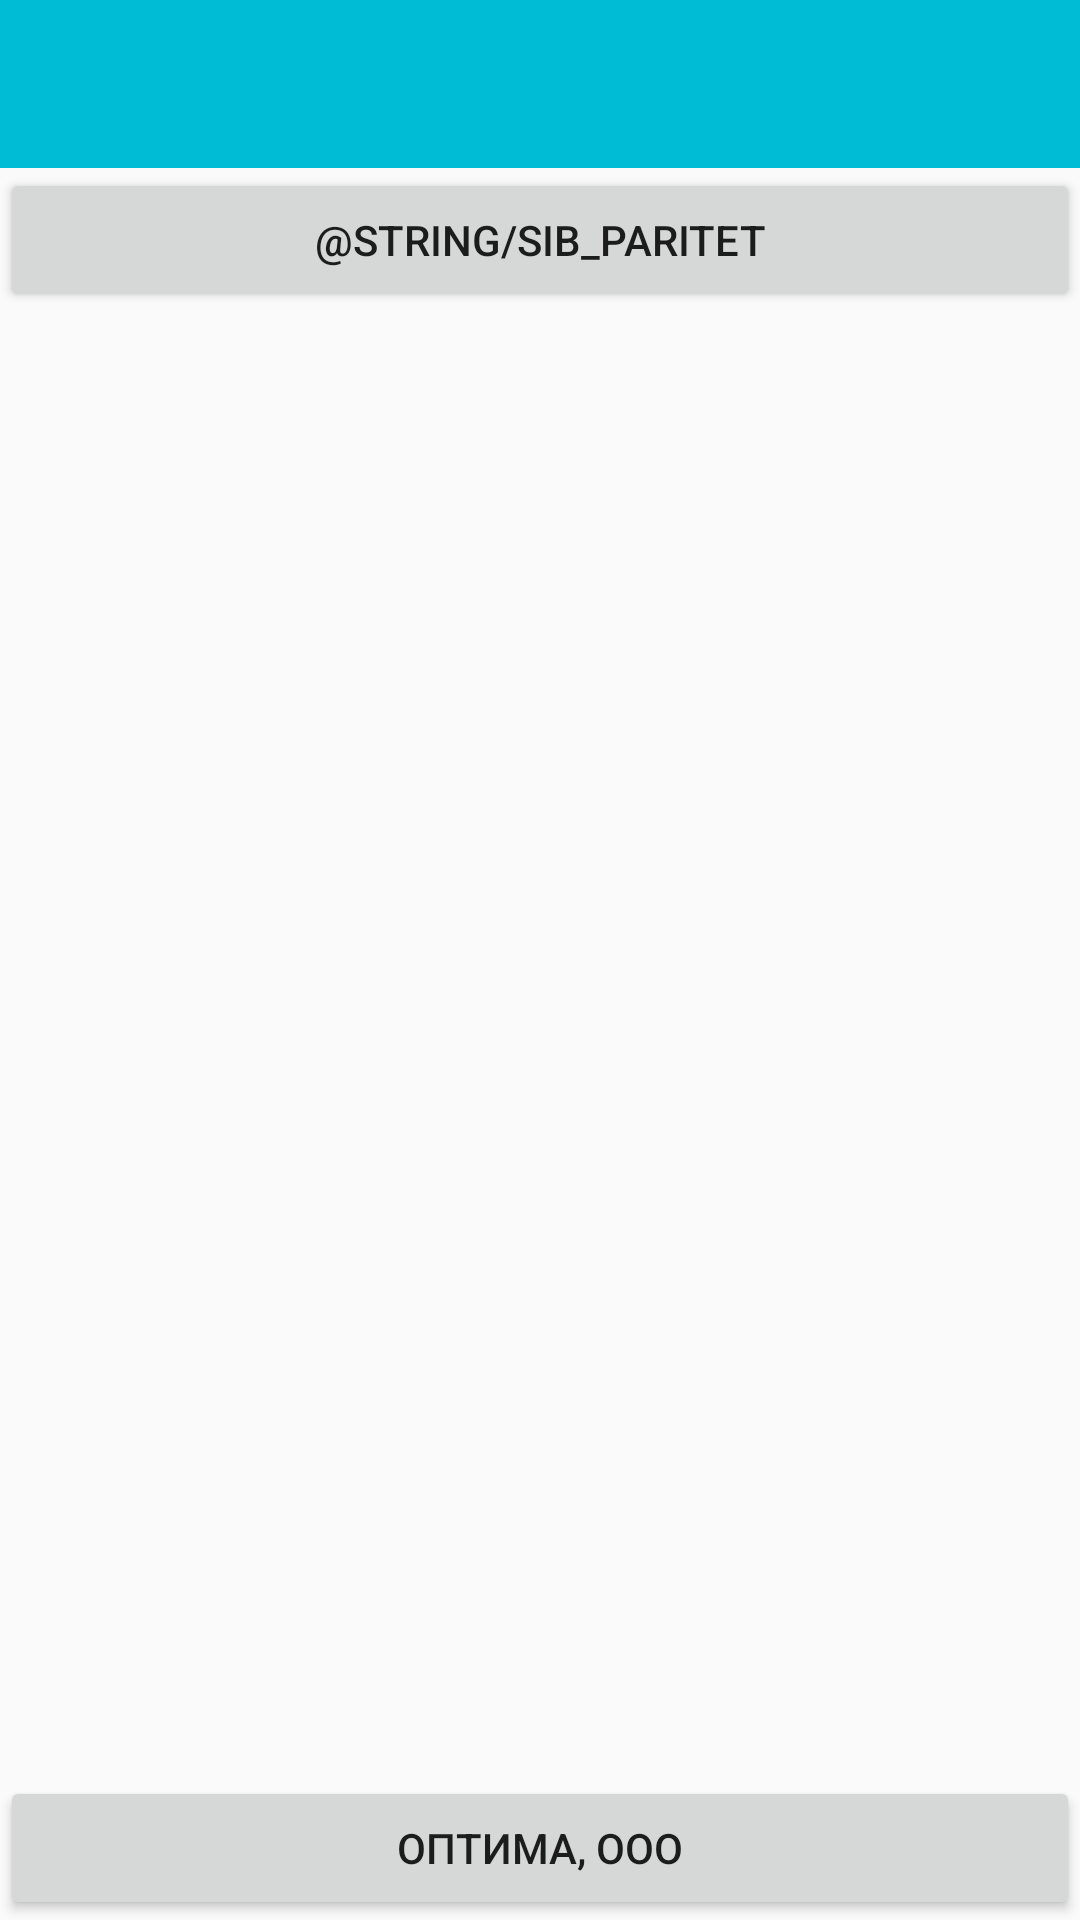

Produce the Android XML layout that renders to this screen, including the resource entries it uses.
<!-- AndroidManifest.xml: application theme AppTheme -->
<!-- res/layout/activity_menu.xml -->
<?xml version="1.0" encoding="utf-8"?>
<RelativeLayout xmlns:android="http://schemas.android.com/apk/res/android"
    xmlns:tools="http://schemas.android.com/tools"
    android:layout_width="match_parent"
    android:layout_height="match_parent"
    tools:context="example.itilium.MenuActivity">

<include layout="@layout/toolbar" />

    <Button
        android:layout_width="match_parent"
        android:layout_height="wrap_content"
        android:text="@string/sib_paritet"
        android:layout_below="@+id/toolbar"
        android:id="@+id/button"
        android:onClick="onClickParitet"
        android:layout_alignParentLeft="true"
        android:layout_alignParentStart="true" />

    <Button
        android:layout_width="match_parent"
        android:layout_height="wrap_content"
        android:text="@string/optima"
        android:onClick="onClickOptima"
        android:id="@+id/button2"
        android:layout_alignParentBottom="true"
        android:layout_centerHorizontal="true" />


</RelativeLayout>
<!-- res/layout/toolbar.xml (included above) -->
<?xml version="1.0" encoding="utf-8"?>
<android.support.v7.widget.Toolbar
    xmlns:android="http://schemas.android.com/apk/res/android"
    xmlns:app="http://schemas.android.com/apk/res-auto"
    android:id="@+id/toolbar"
    android:layout_width="match_parent"
    android:gravity="center"
    android:layout_height="?android:actionBarSize"
    app:theme="@style/ThemeOverlay.AppCompat.Dark.ActionBar"
    android:background="#00bcd4" >

</android.support.v7.widget.Toolbar>
<!-- resources referenced by this layout -->
<resources>
  <string name="optima">Оптима, ООО</string>
  <style name="AppTheme" parent="Theme.AppCompat.Light.NoActionBar">
          
          <item name="colorPrimary">@color/colorPrimary</item>
          <item name="colorPrimaryDark">@color/colorPrimaryDark</item>
          <item name="colorAccent">@color/colorAccent</item>
          <item name="android:itemBackground">@color/popup</item>
      </style>
  <color name="colorPrimary">#00bcd4</color>
  <color name="colorPrimaryDark">#0097a7</color>
  <color name="colorAccent">#9e9e9e</color>
  <color name="popup">#727272</color>
</resources>
